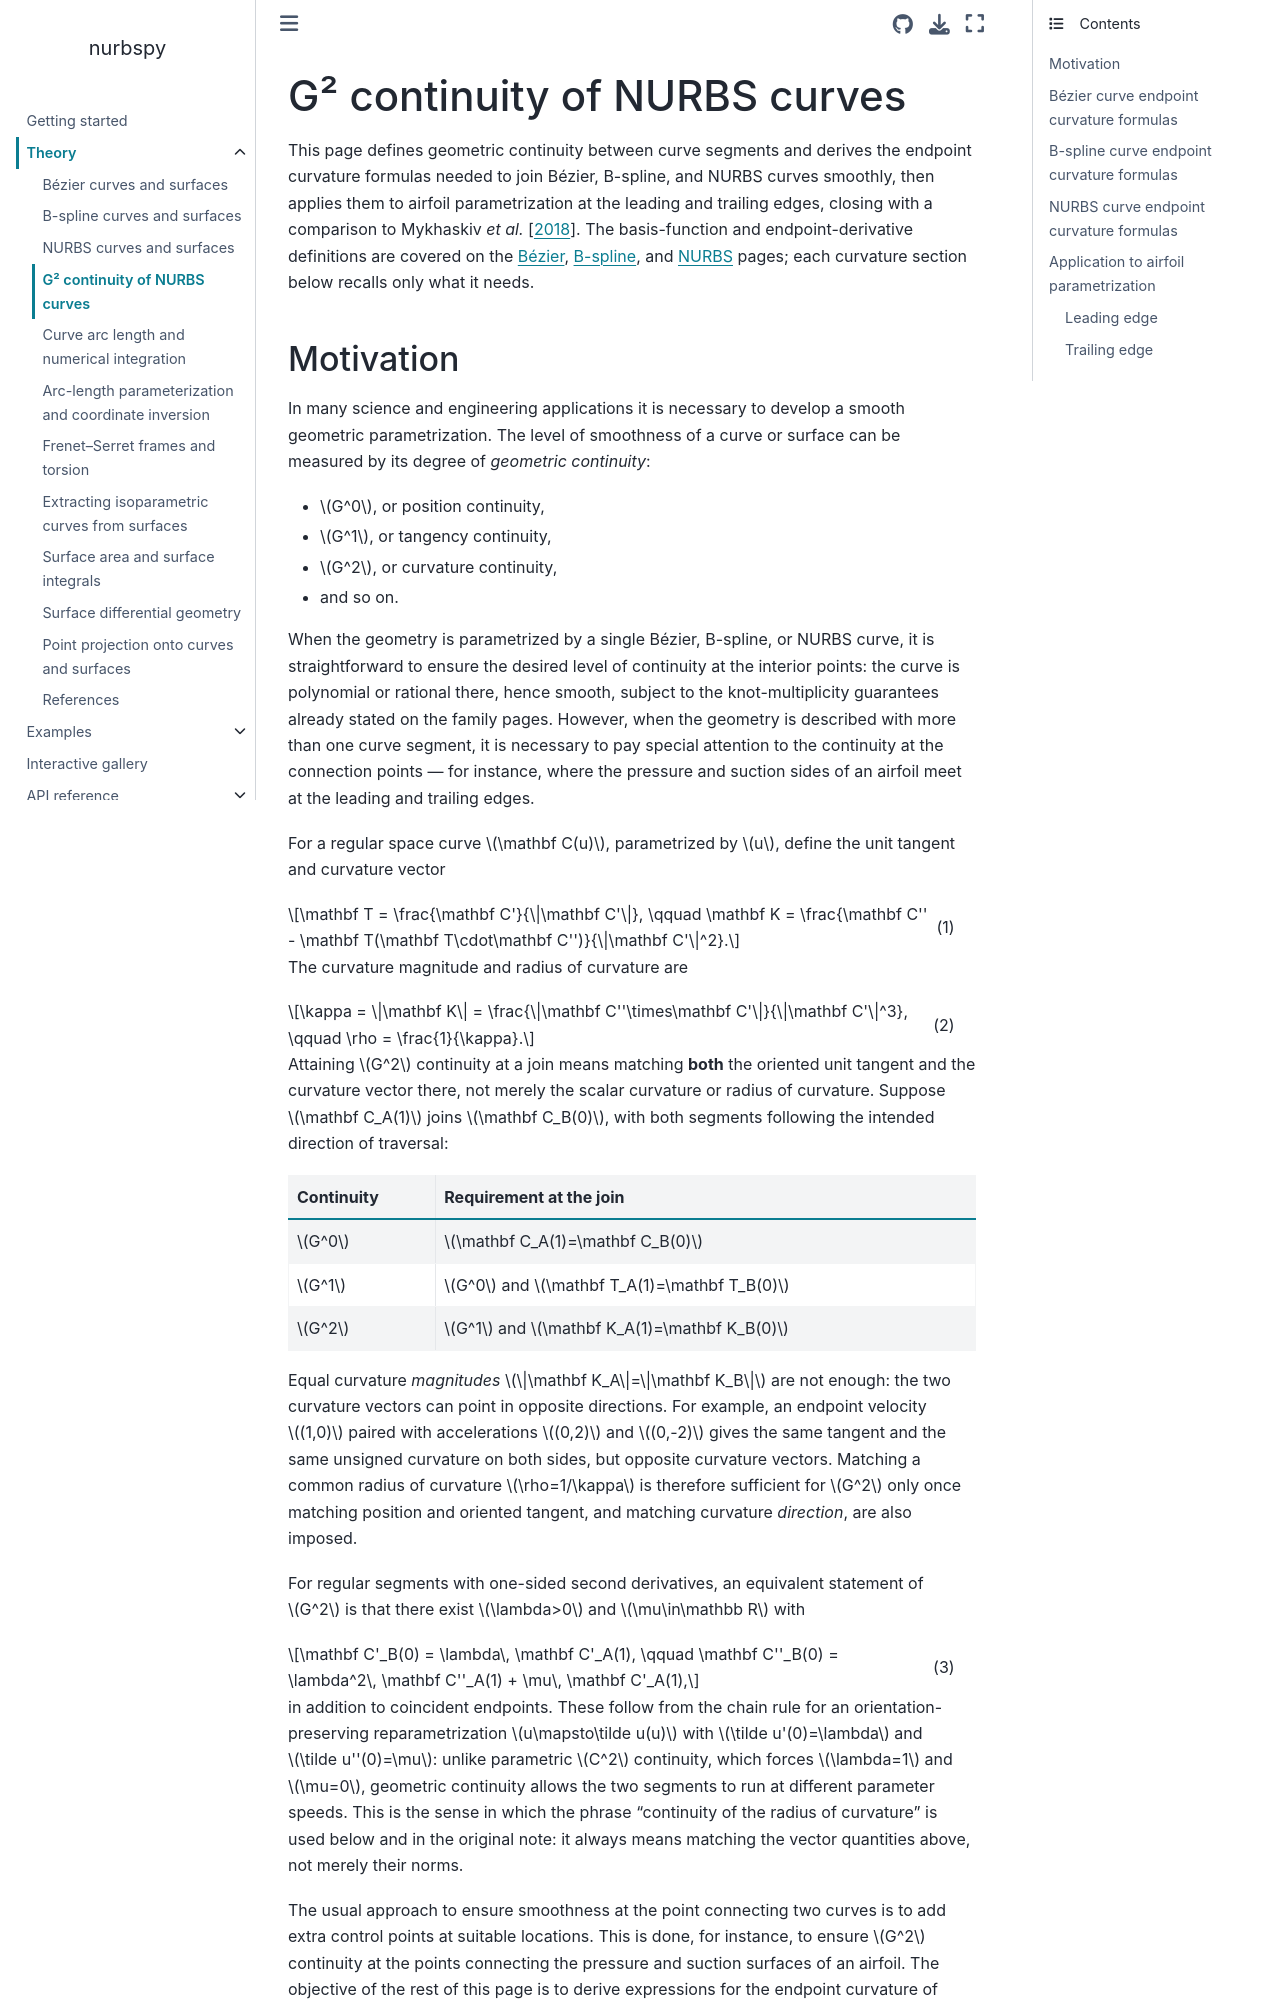

repository: turbo-sim/nurbspy · page: theory/g2_continuity.html · generator: sphinx

# G² continuity of NURBS curves

This page defines geometric continuity between curve segments and
derives the endpoint curvature formulas needed to join Bézier,
B-spline, and NURBS curves smoothly, then applies them to airfoil
parametrization at the leading and trailing edges, closing with a
comparison to {cite:t}`Mykhaskiv2018`. The basis-function and
endpoint-derivative definitions are covered on the
[Bézier](bezier.md), [B-spline](bspline.md), and [NURBS](nurbs.md)
pages; each curvature section below recalls only what it needs.
